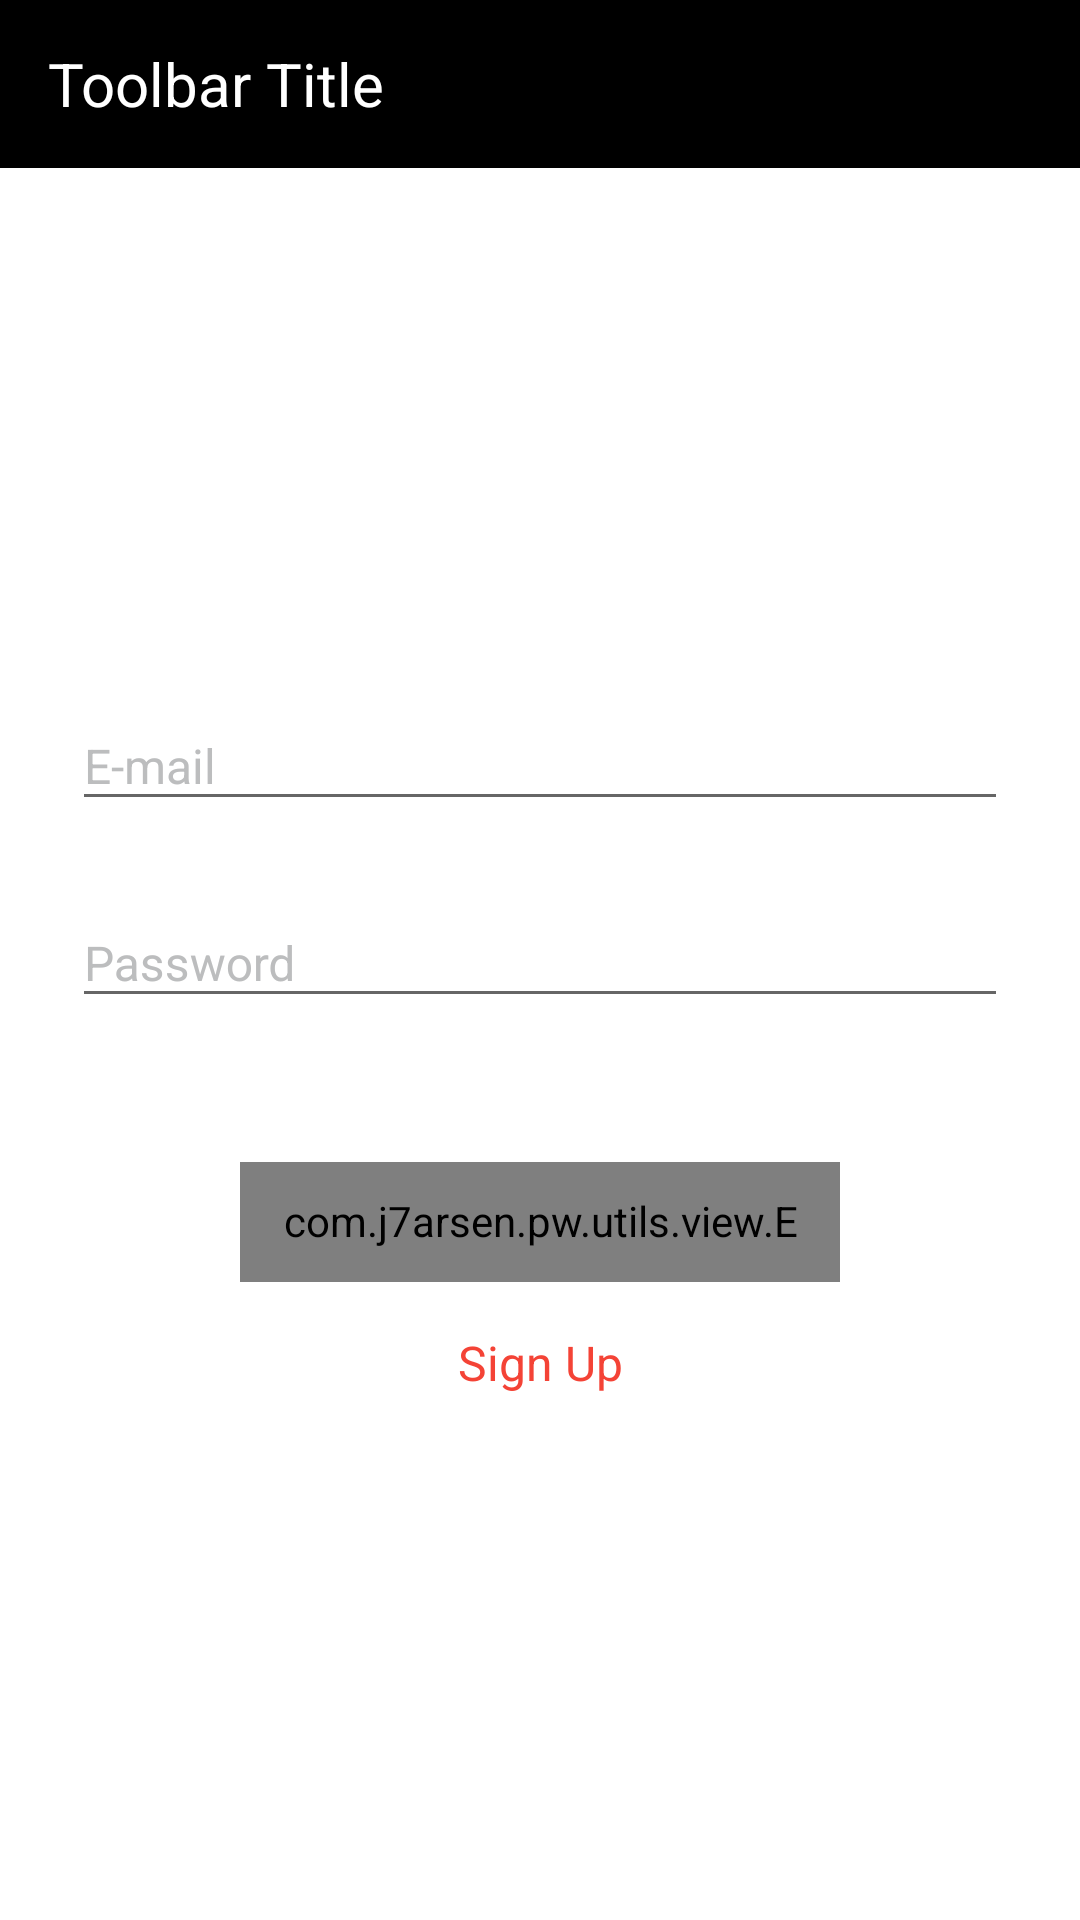

The Android layout XML behind this screen, and the referenced resources:
<!-- AndroidManifest.xml: application theme AppTheme -->
<!-- res/layout/fragment_sign_in.xml -->
<?xml version="1.0" encoding="utf-8"?>
<RelativeLayout xmlns:android="http://schemas.android.com/apk/res/android"
    xmlns:app="http://schemas.android.com/apk/res-auto"
    android:layout_width="match_parent"
    android:layout_height="match_parent"
    android:background="@color/white">

    <include
        android:id="@+id/navigation_bar"
        layout="@layout/include_toolbar" />

    <ScrollView
        android:layout_width="match_parent"
        android:layout_height="match_parent"
        android:layout_below="@+id/navigation_bar"
        android:fillViewport="true"
        android:overScrollMode="never">

        <LinearLayout
            android:layout_width="match_parent"
            android:layout_height="match_parent"
            android:focusable="false"
            android:focusableInTouchMode="true"
            android:orientation="vertical">

            <ImageView
                android:layout_width="120dp"
                android:layout_height="120dp"
                android:layout_gravity="center_horizontal"
                android:layout_marginEnd="@dimen/activity_margin_double"
                android:layout_marginStart="@dimen/activity_margin_double"
                android:layout_marginTop="@dimen/activity_margin_double"
                android:scaleType="centerCrop"
                android:src="@mipmap/ic_launcher" />

            <android.support.design.widget.TextInputLayout
                android:id="@+id/til_email"
                style="@style/TextInputLayoutStyle"
                android:layout_width="match_parent"
                android:layout_height="wrap_content"
                android:layout_marginLeft="@dimen/activity_margin_double_half"
                android:layout_marginRight="@dimen/activity_margin_double_half"
                android:layout_marginTop="@dimen/activity_margin"
                android:textColorHint="@color/grey">

                <android.support.v7.widget.AppCompatEditText
                    android:id="@+id/et_email"
                    style="@style/EdittextStyle"
                    android:layout_width="match_parent"
                    android:layout_height="wrap_content"
                    android:digits="abcdefghijklmnopqrstuvwxyzABCDEFGHIJKLMNOPQRSTUVWXYZ1234567890!@#$`*+-/=?^_`{|}~.,"
                    android:hint="@string/sign_in_email"
                    android:imeOptions="actionNext"
                    android:inputType="textEmailAddress"
                    android:nextFocusForward ="@+id/et_password" />

            </android.support.design.widget.TextInputLayout>

            <android.support.design.widget.TextInputLayout
                android:id="@+id/til_password"
                style="@style/TextInputLayoutStyle"
                android:layout_width="match_parent"
                android:layout_height="wrap_content"
                android:layout_marginLeft="@dimen/activity_margin_double_half"
                android:layout_marginRight="@dimen/activity_margin_double_half"
                android:layout_marginTop="@dimen/activity_margin"
                android:textColorHint="@color/grey">

                <android.support.v7.widget.AppCompatEditText
                    android:id="@+id/et_password"
                    style="@style/EdittextStyle"
                    android:layout_width="match_parent"
                    android:layout_height="wrap_content"
                    android:digits="abcdefghijklmnopqrstuvwxyzABCDEFGHIJKLMNOPQRSTUVWXYZ1234567890!@#$`*+-/=?^_`{|}~.,"
                    android:hint="@string/sign_in_password"
                    android:imeOptions="actionDone"
                    android:inputType="textWebPassword" />

            </android.support.design.widget.TextInputLayout>


            <com.j7arsen.pw.utils.view.EnableButton
                android:id="@+id/btn_sign_in"
                style="@style/CustomRoundedButton"
                android:layout_width="200dp"
                android:layout_height="40dp"
                android:layout_gravity="center"
                android:layout_marginTop="@dimen/activity_margin_double_and_a_half"
                android:text="@string/sign_in_operation"
                app:disableDrawable="@drawable/shape_rounded_disabled_button"
                app:enable="false"
                app:enableDrawable="@drawable/selector_button" />

            <TextView
                android:id="@+id/tv_sign_up"
                android:layout_width="match_parent"
                android:layout_height="wrap_content"
                android:layout_gravity="center"
                android:layout_marginTop="@dimen/activity_margin"
                android:layout_marginBottom="@dimen/activity_margin_double_half"
                android:gravity="center"
                android:text="@string/sign_up_operation"
                android:textColor="@color/selector_color_primary_to_color_primary_dark"
                android:textSize="@dimen/text_size_16" />

        </LinearLayout>

    </ScrollView>

</RelativeLayout>
<!-- res/layout/include_toolbar.xml (included above) -->
<?xml version="1.0" encoding="utf-8"?>
<android.support.v7.widget.Toolbar xmlns:android="http://schemas.android.com/apk/res/android"
    xmlns:app="http://schemas.android.com/apk/res-auto"
    android:id="@+id/navigation_bar"
    android:layout_width="match_parent"
    android:layout_height="?attr/actionBarSize"
    android:background="@color/black"
    android:minHeight="?attr/actionBarSize"
    app:popupTheme="@style/ThemeOverlay.AppCompat.Light"
    app:theme="@style/ThemeOverlay.AppCompat.Dark.ActionBar">

    <LinearLayout
        android:layout_width="match_parent"
        android:layout_height="wrap_content"
        android:orientation="horizontal">

        <TextView
            android:id="@+id/toolbar_title"
            android:layout_width="wrap_content"
            android:layout_height="wrap_content"
            android:layout_gravity="center_vertical"
            android:layout_marginRight="32dp"
            android:ellipsize="end"
            android:maxLines="1"
            android:text="Toolbar Title"
            android:textColor="@android:color/white"
            android:textSize="20dp" />

    </LinearLayout>

</android.support.v7.widget.Toolbar>
<!-- resources referenced by this layout -->
<resources>
  <color name="black">#000000</color>
  <color name="grey">#BCBDBE</color>
  <color name="white">#FFFFFF</color>
  <dimen name="activity_margin">16dp</dimen>
  <dimen name="activity_margin_double">32dp</dimen>
  <dimen name="activity_margin_double_and_a_half">48dp</dimen>
  <dimen name="activity_margin_double_half">24dp</dimen>
  <dimen name="text_size_16">16sp</dimen>
  <!-- drawable selector_button (drawable) -->
  <?xml version="1.0" encoding="utf-8"?>
  <selector xmlns:android="http://schemas.android.com/apk/res/android">
      <item android:drawable="@drawable/shape_rounded_button" android:state_pressed="false"/>
      <item android:drawable="@drawable/shape_rounded_pressed_button" android:state_pressed="true"/>
      <item android:drawable="@drawable/shape_rounded_button"/>
  </selector>
  <!-- drawable shape_rounded_disabled_button (drawable) -->
  <?xml version="1.0" encoding="utf-8"?>
  <shape xmlns:android="http://schemas.android.com/apk/res/android">
      <corners android:bottomRightRadius="2dp" android:bottomLeftRadius="2dp"
          android:topLeftRadius="2dp" android:topRightRadius="2dp"/>
      <solid android:color="#f77b72"/>
  </shape>
  <string name="sign_in_email">E-mail</string>
  <string name="sign_in_operation">Sign In</string>
  <string name="sign_in_password">Password</string>
  <string name="sign_up_operation">Sign Up</string>
  <style name="CustomRoundedButton" parent="RoundedButton">
          <item name="android:background">@drawable/selector_button</item>
      </style>
  <style name="EdittextStyle" parent="Widget.AppCompat.EditText">
          <item name="android:textSize">16sp</item>
          <item name="android:textColor">@color/black</item>
          <item name="android:textColorHint">@color/grey</item>
          <item name="android:maxLines">1</item>
          <item name="android:singleLine">true</item>
      </style>
  <style name="TextInputLayoutStyle">
          <item name="errorTextAppearance">@style/ErrorAppearance</item>
          <item name="android:layout_marginTop">@dimen/activity_margin_half</item>
      </style>
  <style name="AppTheme" parent="Theme.AppCompat.Light.NoActionBar">
          
          <item name="colorPrimary">@color/colorPrimary</item>
          <item name="colorPrimaryDark">@color/colorPrimaryDark</item>
          <item name="colorAccent">@color/colorAccent</item>
          <item name="windowActionBar">false</item>
      </style>
  <!-- drawable shape_rounded_button (drawable) -->
  <?xml version="1.0" encoding="utf-8"?>
  <shape xmlns:android="http://schemas.android.com/apk/res/android">
      <corners android:bottomRightRadius="2dp" android:bottomLeftRadius="2dp"
          android:topLeftRadius="2dp" android:topRightRadius="2dp"/>
      <solid android:color="@color/colorPrimary"/>
  </shape>
  <!-- drawable shape_rounded_pressed_button (drawable) -->
  <?xml version="1.0" encoding="utf-8"?>
  <shape xmlns:android="http://schemas.android.com/apk/res/android">
      <corners android:bottomRightRadius="2dp" android:bottomLeftRadius="2dp"
          android:topLeftRadius="2dp" android:topRightRadius="2dp"/>
      <solid android:color="@color/colorPrimaryDark"/>
  </shape>
  <style name="ErrorAppearance" parent="@android:style/TextAppearance">
          <item name="android:textColor">@color/colorPrimary</item>
          <item name="android:textSize">12sp</item>
      </style>
  <dimen name="activity_margin_half">8dp</dimen>
  <color name="colorPrimary">#F44336</color>
  <color name="colorPrimaryDark">#D32F2F</color>
  <color name="colorAccent">#03A9F4</color>
  <dimen name="activity_margin_triple_and_a_half">72dp</dimen>
</resources>
